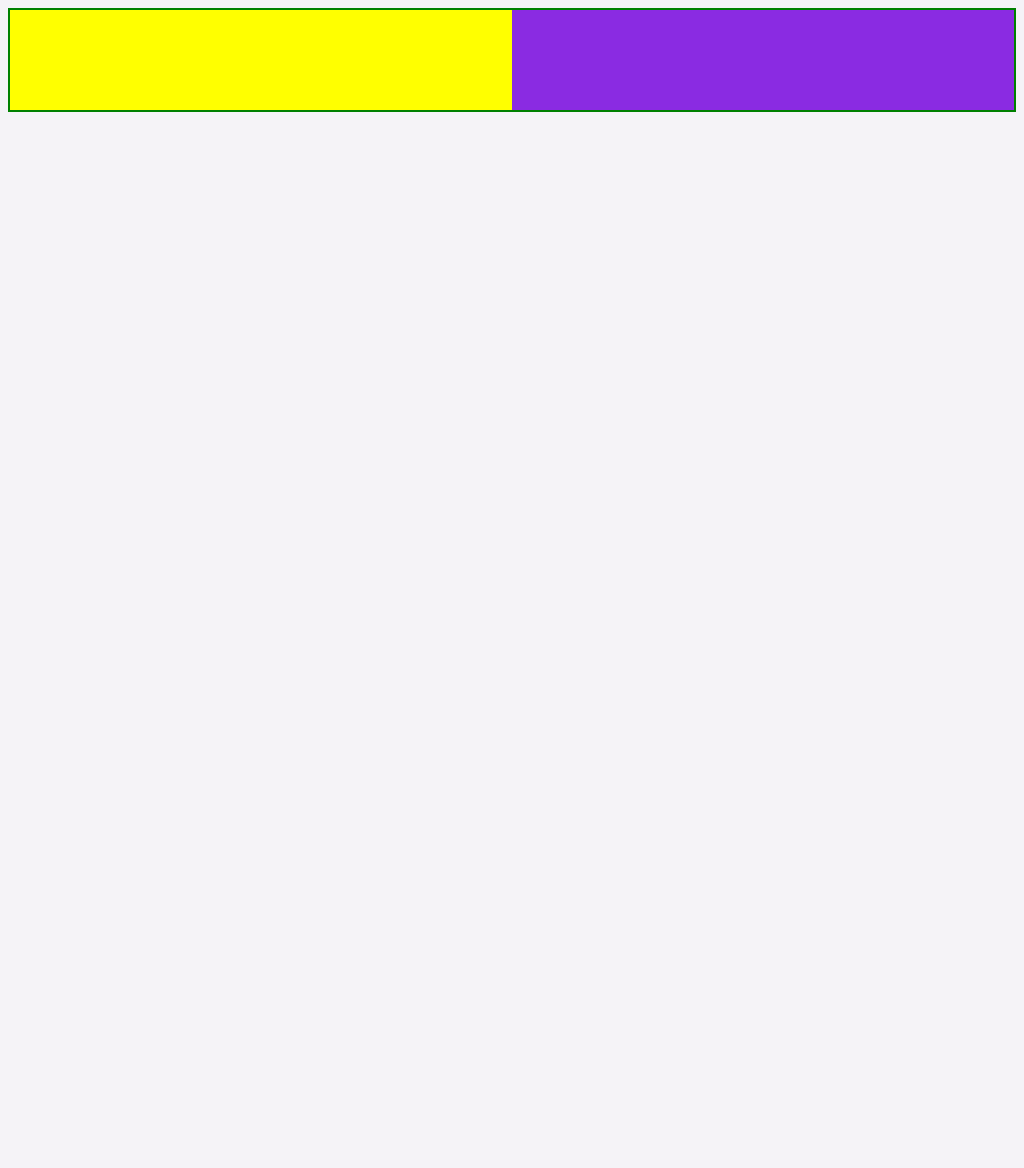

Recreate this image using only HTML and CSS.

<!-- file: grid.html -->
<!DOCTYPE html>
<html lang="en">
  <head>
    <meta charset="UTF-8" />
    <meta http-equiv="X-UA-Compatible" content="IE=edge" />
    <meta name="viewport" content="width=device-width, initial-scale=1.0" />
    <title>Document</title>
    <link rel="stylesheet" href="css/styles.css" />
  </head>
  <body>
    <style>
      .boxes {
        border: 2px solid green;
      }

      .box-one {
        background: yellow;
        height: 100px;
      }

      .box-two {
        background: blueviolet;
        height: 100px;
      }
      @media screen and (min-width: 768px) {
        .grid {
          display: grid;
        }

        .grid--1x2 {
          grid-template-columns: repeat(2, 1fr);
        }
      }
    </style>
    <div class="grid grid--1x2 boxes">
      <div class="box box-one"></div>
      <div class="box box-two"></div>
    </div>
  </body>
</html>


/* file: styles.css */
@import url('https://fonts.googleapis.com/css2?family=Rubik:wght@400;500;700&display=swap');

*,
*::before, 
*::after{
    box-sizing: border-box;
}
:root{
    --color-white: hsl(0, 0%, 100%);
    --color-violet: hsl(276, 55%, 52%);
    --color-dark-violet:  hsl(271, 36%, 24%);
    --color-magenta: hsl(289, 100%, 72%);
    --color-grayish-blue: hsl(206, 6%, 79%);
    --color-grayish-violet: hsl(270, 20%, 96%);
    --color-heading:  hsl(271, 36%, 24%);
    --color-paragraph: hsl(270, 7%, 64%);
}


html{
    font-size: 10px;
}

body{
    font-size: 1.6rem;
    font-family: 'Rubik', Arial, Helvetica, sans-serif;
    height: 150vh;
    position: relative;
    background: var(--color-grayish-violet);
}

.no-background{
    background: rgb(136,56,255);
    background: linear-gradient(9deg, rgba(136,56,255,1) 36%, rgba(201,63,255,1) 90%, rgba(233,66,255,1) 100%);
    border-radius: 0 0 70% 0; /*trbl*/
    height: 600px;
    left: -100px;
    position: absolute;
    top: -60px;
    width: 300px;
    z-index: -9999;
}

@media screen and (min-width:1100px){
    .no-background{
        width: 500px;
        height: 700px;
        left: -75px;
        top: -6px;
        border-radius: 10% 0 50% 40%; /*trbl*/
    }
}


.main-content{
    display: flex;
    flex-direction: column;
    align-items: center;
}


/*Grids*/

@media screen and (min-width: 768px) {
    .grid {
      display: grid;
      justify-content: center;
}

    .grid--1x2 {
      grid-template-columns: repeat(2, 370px);
    }
}


  /*Phone*/
.phone{
    margin-top: 6rem;
    background: var(--color-white);
    padding: 1.5rem;
    border-radius: 40px;
    width: 300px;
    height: fit-content;
    box-shadow: 10px 15px 25px rgb(224, 224, 224);
}

.user{
    font-size: 0.8rem;
    border-radius: inherit;
    background: var(--color-grayish-violet);
    height: 100%;
    padding-bottom: 1.5rem;
}



/*Media*/
.media{
align-items: center;
background: rgb(136,56,255);
background: linear-gradient(86deg, rgba(136,56,255,1) 10%, rgba(157,58,255,1) 36%, rgba(233,66,255,1) 78%);
border-radius: 25px 25px 8px 8px;
color: var(--color-white);
display: flex;
padding: 3rem 2rem 0.7rem;
position: relative;
}

.media__empty{
    position: absolute;
    top: -15px;
    left: 25%;
    background: var(--color-white);
    width: 15rem;
    height: 37px;
    border-radius: 25px;
}

.media img{
    border: 3px solid var(--color-white);
    border-radius: 100%;
    margin-left: 1rem;
    width: 30x;
    height: 30px;
}

.media__content{
    margin-left: 1.5rem;
}

.media__user{
    margin-bottom: 0.2rem;
}

.media__user-available{
    margin-top: 0;
    opacity: 0.5;
}

.media .fa-ellipsis-vertical{
    margin-left: auto;
}


/*Chat*/
/*chat-left*/
.chat-left{
    max-width: 55%;
}

.chat-left__text{
    margin: 0.8rem;
    border-radius: 13px 9px 9px 4px;
    padding: 1rem;
    color: var(--color-violet);
    background: hsl(0, 0%, 87%);
}


/*chat-right*/

.chat-right{
    margin-right: 1.5rem;
}

.chat-right{
    display: flex;
    flex-direction: column;
    align-items: end;
}

.chat-right__images{
    display: block;
}

.chat-right__images img{
    border-radius: 15px;
    display: inline-block;
    height: 47px;
    margin-right: 0.7rem;
    width: 47px;
}

.chat-right__text{
    margin-bottom: 0;
    background: var(--color-white);
    padding: 1rem;
    max-width: 60%;
    border-radius: 9px 13px 4px 9px;
    box-shadow: 0 5px 25px hsl(0, 2%, 84%);
}

/*Pricing*/

.pricing{
    align-items: center;
    background: rgb(233,66,255);
    background: linear-gradient(86deg, rgba(233,66,255,1) 24%, rgba(136,56,255,1) 71%);
    color: var(--color-white);
    display: flex;
    justify-content: space-between;
    padding: 1rem 2rem 1rem 1rem; /*trbl*/
    margin: 1rem;
    max-width: 68%;
    border-radius: 13px 9px 9px 4px;

}

.pricing__radio{
    display: flex;
    align-items: center;
}

.pricing__radio-itself{
    margin-top: 0;
    margin-right: 1.5rem;
    width: 15px;
    height: 15px;
}

.pricing__price{
    font-size: 1.3rem;
    font-weight: 700;
}

/*New message*/
.message{
    background: var(--color-white);
    margin: 2rem 1rem 0 1rem;
    border-radius: 30px;
    display: flex;
    justify-content: space-between;
    padding: 0.7rem 0.4rem 0.7rem 0.7rem;
}

.message__text{
    border-radius: inherit;
    border: 0;
    outline: none;
}

.message__submit{
    background: var(--color-dark-violet);
    width: 30px;
    height:30px;
    border-radius: 100%;
    display: flex;
    justify-content: center;
    align-items: center;
    border: none;
    color: var(--color-grayish-blue);
}

.message .icon{
    fill: var(--color-white);
    width: 65%;
    height: 65%;
}


/*Info*/
.info{
    margin-top: 3.5rem;
    display: flex;
    flex-direction: column;
    align-items: center;
    max-width: 400px;
    text-align: center;
}

.info__header{
    color: var(--color-heading);
    font-size: 3.5rem;
    margin-bottom: 1rem;
}

.info__text{
    max-width: 30ch;
    color: var(--color-paragraph);
}

